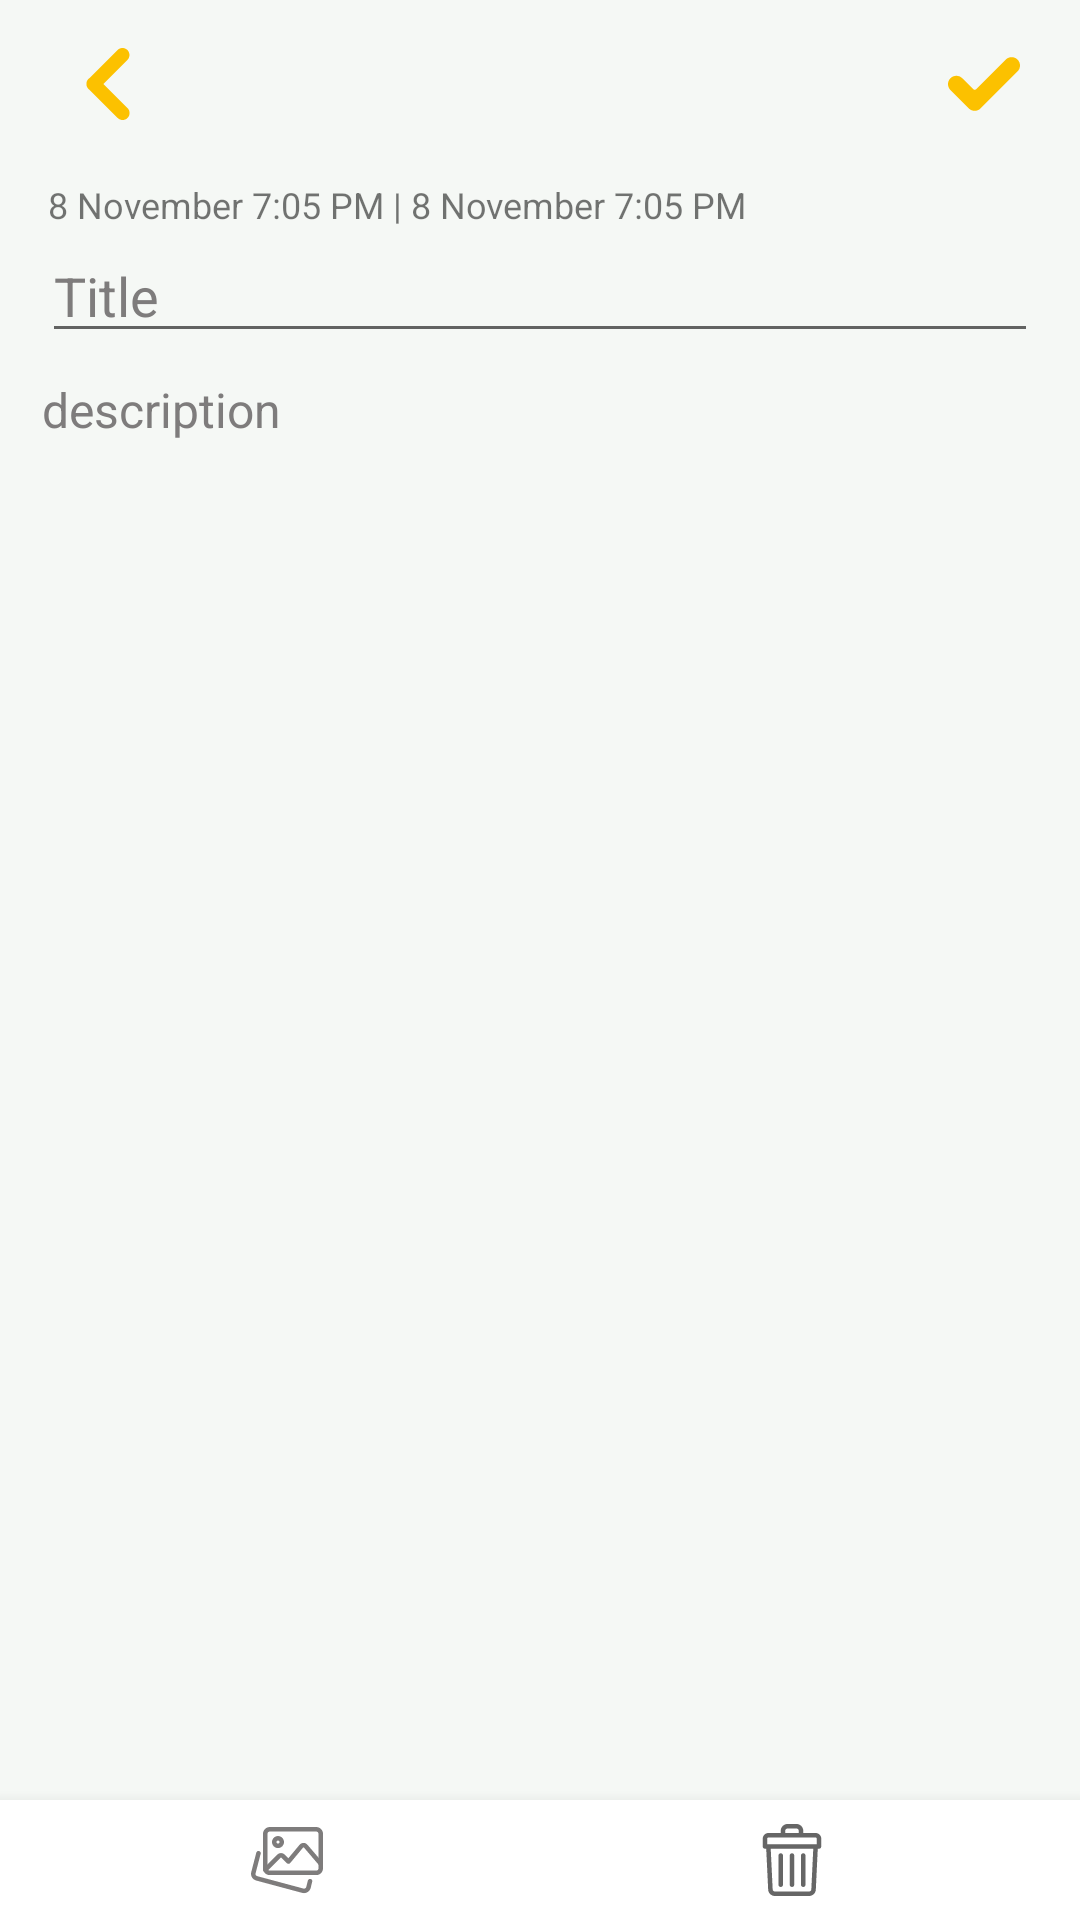

The Android layout XML behind this screen, and the referenced resources:
<!-- AndroidManifest.xml: application theme Theme.Notes -->
<!-- res/layout/fragment_add_note.xml -->
<?xml version="1.0" encoding="utf-8"?>
<LinearLayout xmlns:android="http://schemas.android.com/apk/res/android"
    xmlns:app="http://schemas.android.com/apk/res-auto"
    android:layout_width="match_parent"
    android:layout_height="match_parent"
    android:background="@color/color_back"
    android:orientation="vertical">

    <com.google.android.material.appbar.MaterialToolbar
        android:id="@+id/toolbar"
        android:layout_width="match_parent"
        android:layout_height="?android:actionBarSize"
        android:paddingLeft="8dp"
        android:paddingRight="8dp"
        app:layout_constraintTop_toTopOf="parent"
        app:menu="@menu/toolbar_menu"
        app:navigationIcon="@drawable/ic_back" />

    <com.google.android.material.textview.MaterialTextView
        android:id="@+id/date"
        android:layout_width="wrap_content"
        android:layout_height="wrap_content"
        android:layout_marginTop="4dp"
        android:paddingStart="16dp"
        android:paddingLeft="16dp"
        android:paddingEnd="0dp"
        android:paddingRight="0dp"
        android:text="8 November 7:05 PM | 8 November 7:05 PM"
        android:textSize="12sp"
        app:layout_constraintLeft_toLeftOf="parent"
        app:layout_constraintTop_toBottomOf="@id/toolbar" />


    <com.google.android.material.textfield.TextInputEditText
        android:id="@+id/title"
        android:layout_width="match_parent"
        android:layout_height="wrap_content"
        android:layout_marginLeft="14dp"
        android:layout_marginRight="14dp"
        android:hint="Title"
        android:lines="1"
        android:maxLines="1"
        android:textColor="@color/black"
        android:textColorHint="@color/color_comment"
        app:fontFamily="@font/vag_rounded_bt"
        app:layout_constraintBottom_toTopOf="@id/description"
        app:layout_constraintLeft_toLeftOf="parent"
        app:layout_constraintTop_toBottomOf="@id/date"
        app:layout_constraintVertical_chainStyle="packed" />

    <ScrollView
        android:layout_width="match_parent"
        android:layout_height="0dp"
        android:layout_weight="1">

        <LinearLayout
            android:layout_width="match_parent"
            android:layout_height="wrap_content"
            android:orientation="vertical">


            <com.google.android.material.textfield.TextInputEditText
                android:id="@+id/description"
                android:layout_width="match_parent"
                android:layout_height="wrap_content"
                android:layout_marginLeft="14dp"
                android:layout_marginRight="14dp"
                android:layout_marginBottom="8dp"
                android:background="@null"
                android:gravity="start"
                android:hint="@string/description"
                android:paddingTop="8dp"
                android:paddingBottom="8dp"
                android:scrollbarAlwaysDrawVerticalTrack="true"
                android:scrollHorizontally="true"
                android:textColor="#2C2C2C"
                android:textColorHint="@color/color_comment"
                android:textSize="16sp"
                app:fontFamily="@font/vag_rounded_bt"
                app:layout_constraintBottom_toTopOf="@id/list"
                app:layout_constraintTop_toBottomOf="@id/title" />

            <androidx.recyclerview.widget.RecyclerView
                android:id="@+id/list"
                android:layout_width="match_parent"
                android:layout_height="wrap_content"
                android:layout_marginLeft="14dp"
                android:layout_marginTop="4dp"
                android:layout_marginRight="14dp"
                android:visibility="visible"
                app:layout_constraintTop_toBottomOf="@id/description" />

        </LinearLayout>

    </ScrollView>

    <com.google.android.material.bottomnavigation.BottomNavigationView
        android:id="@+id/bottomNavigationView"
        android:layout_width="match_parent"
        android:layout_height="40dp"
        android:layout_gravity="bottom"
        app:labelVisibilityMode="unlabeled"
        app:menu="@menu/bottom_nav_menu" />

</LinearLayout>
<!-- resources referenced by this layout -->
<resources>
  <color name="black">#FF000000</color>
  <color name="color_back">#F5F8F5</color>
  <color name="color_comment">#7E7C7C</color>
  <!-- drawable ic_back (drawable) -->
  <vector xmlns:android="http://schemas.android.com/apk/res/android"
      android:width="24dp"
      android:height="24dp"
      android:viewportWidth="55.753"
      android:viewportHeight="55.753">
    <path
        android:fillColor="#FCC100"
        android:pathData="M12.745,23.915c0.283,-0.282 0.59,-0.52 0.913,-0.727L35.266,1.581c2.108,-2.107 5.528,-2.108 7.637,0.001c2.109,2.108 2.109,5.527 0,7.637L24.294,27.828l18.705,18.706c2.109,2.108 2.109,5.526 0,7.637c-1.055,1.056 -2.438,1.582 -3.818,1.582s-2.764,-0.526 -3.818,-1.582L13.658,32.464c-0.323,-0.207 -0.632,-0.445 -0.913,-0.727c-1.078,-1.078 -1.598,-2.498 -1.572,-3.911C11.147,26.413 11.667,24.994 12.745,23.915z"/>
  </vector>
  <string name="description">description</string>
  <style name="Theme.Notes" parent="Theme.MaterialComponents.DayNight.NoActionBar">
          
          <item name="colorPrimary">@color/color_comment</item>
          <item name="colorPrimaryVariant">#5C5C5C</item>
          <item name="colorOnPrimary">@color/color_comment</item>
          
          <item name="colorSecondary">@color/teal_200</item>
          <item name="colorSecondaryVariant">@color/teal_700</item>
          <item name="colorOnSecondary">@color/black</item>
          
          <item name="android:statusBarColor" tools:targetApi="l">?attr/colorPrimaryVariant</item>
          
      </style>
  <color name="teal_200">#FF03DAC5</color>
  <color name="teal_700">#FF018786</color>
</resources>
